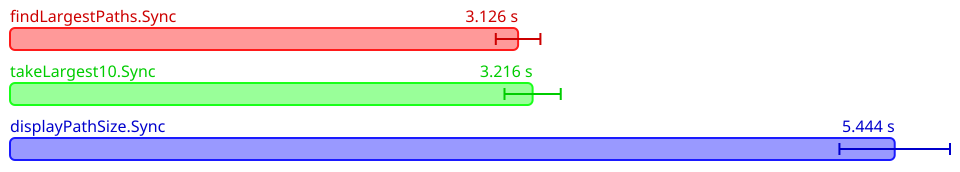

The file beside this chart, header and first rows:
Name, Mean (ps), 2*Stdev (ps), Allocated, Copied, Peak Memory
All.findLargestPaths.Sync, 3126394600600, 137254419404, 5422948400, 589866192, 829423616
All.takeLargest10.Sync, 3215684146600, 173024700452, 5422929886, 595324287, 1055916032
All.displayPathSize.Sync, 5443693024600, 340153962068, 11050608326, 2416834465, 1397751808
